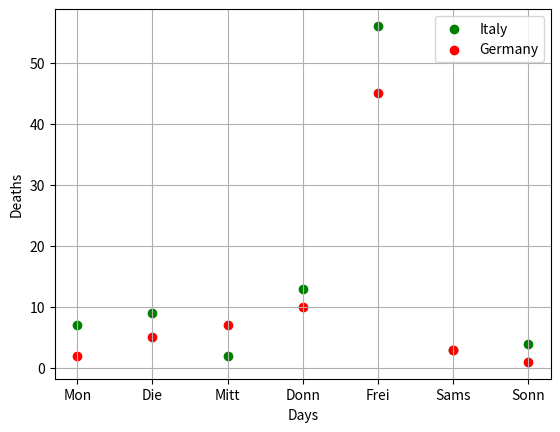

Reproduce this figure in Python.
"""
This script visualizes COVID-19 death counts over a week for Italy and Germany using scatter plots.

Steps:
1. Defines days of the week as x-axis labels.
2. Specifies death counts for Italy and Germany.
3. Creates scatter plots for Italy (green) and Germany (red), with appropriate labels.
4. Adds grid lines, axis labels ("Days" and "Deaths"), and a legend.
5. Saves the plot as "covid-deaths.png".
6. Displays the plot.

This example demonstrates how to use matplotlib's scatter function to compare data points across categories.
"""

import matplotlib.pyplot as plt

days = ["Mon", "Die", "Mitt", "Donn", "Frei", "Sams", "Sonn"]

Italy = [7,9,2,13,56,3,4]
Germany = [2,5,7,10,45,3,1]

plt.scatter(days,Italy ,color='green',  label="Italy")
plt.scatter(days,Germany ,color='red', label="Germany")


plt.grid()
plt.xlabel("Days")
plt.ylabel("Deaths")
plt.legend()
plt.savefig("covid-deaths")
plt.show()

